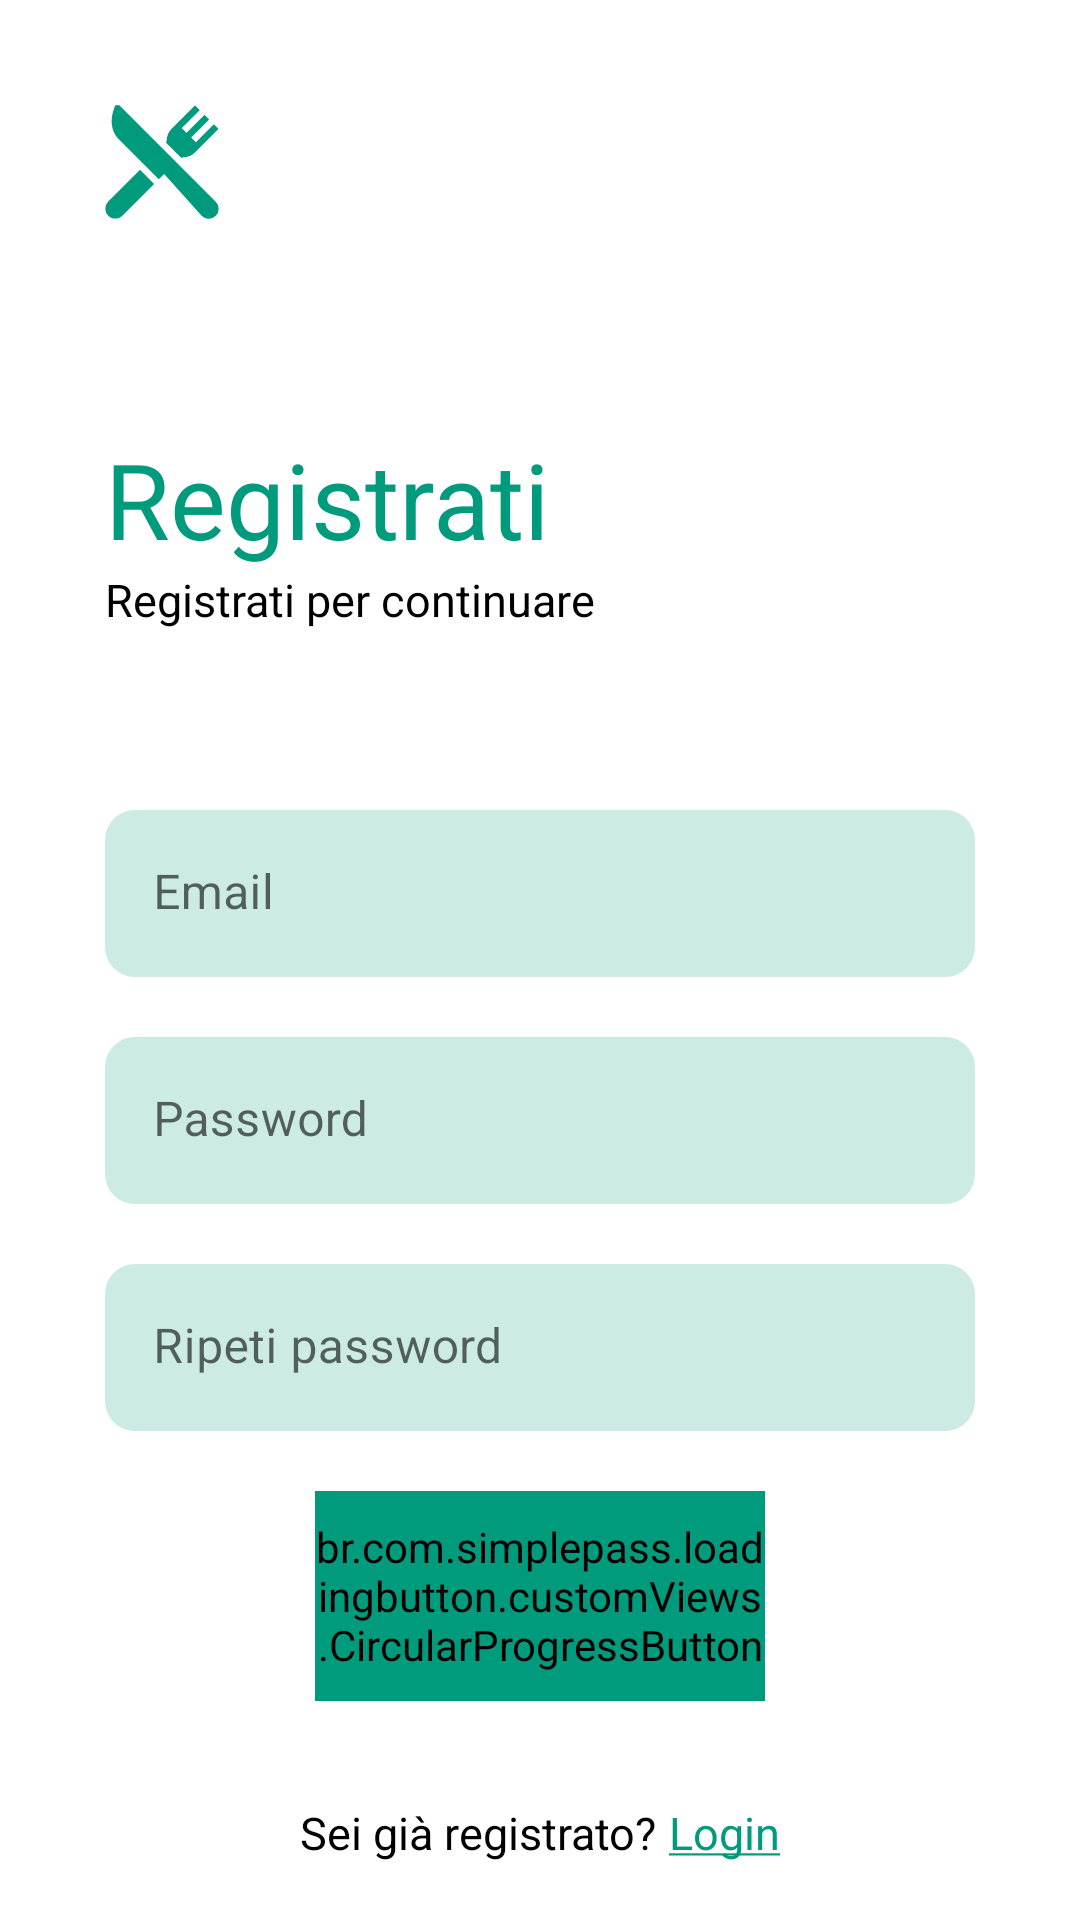

Produce the Android XML layout that renders to this screen, including the resource entries it uses.
<!-- AndroidManifest.xml: application theme Theme.TR -->
<!-- res/layout/fragment_signup.xml -->
<?xml version="1.0" encoding="utf-8"?>
<layout xmlns:android="http://schemas.android.com/apk/res/android"
    xmlns:app="http://schemas.android.com/apk/res-auto"
    xmlns:tools="http://schemas.android.com/tools">

    <data>
        <variable
            name="signupViewModel"
            type="im.gian.tr.login.signup.SignupViewModel"/>
        <variable
            name="signup"
            type="im.gian.tr.login.signup.SignupFragment" />
    </data>

    <LinearLayout
        android:orientation="vertical"
        android:layout_width="match_parent"
        android:layout_height="match_parent"
        tools:context="im.gian.tr.login.signup.SignupFragment">


    <ImageView
        android:layout_width="wrap_content"
        android:layout_height="wrap_content"
        android:src="@drawable/ic_launcher_foreground" />

    <TextView
        android:layout_width="wrap_content"
        android:layout_height="wrap_content"
        android:layout_marginTop="35dp"
        android:layout_marginStart="35dp"
        android:text="@string/signup"
        android:textColor="@color/primary"
        android:textSize="35sp"
        android:textFontWeight="700"/>

    <TextView
        android:layout_width="wrap_content"
        android:layout_height="wrap_content"
        android:layout_marginStart="35dp"
        android:text="@string/signup_to_continue"
        android:textColor="@color/black"
        android:textSize="15sp"
        android:textFontWeight="500"/>

    <com.google.android.material.textfield.TextInputLayout
        android:layout_width="match_parent"
        android:layout_height="wrap_content"
        android:layout_marginStart="35dp"
        android:layout_marginEnd="35dp"
        android:layout_marginTop="60dp"
        android:hint="@string/email"
        app:boxCornerRadiusTopStart="10dp"
        app:boxCornerRadiusTopEnd="10dp"
        app:boxCornerRadiusBottomStart="10dp"
        app:boxCornerRadiusBottomEnd="10dp"
        app:boxBackgroundColor="@color/secondary"
        app:boxStrokeWidth="0dp"
        app:boxStrokeWidthFocused="0dp">

        <com.google.android.material.textfield.TextInputEditText
            android:id="@+id/textInputEmail"
            android:layout_width="match_parent"
            android:layout_height="wrap_content"
            android:textColor="@color/primary"
            android:inputType="textEmailAddress"/>
    </com.google.android.material.textfield.TextInputLayout>

    <com.google.android.material.textfield.TextInputLayout
        android:layout_width="match_parent"
        android:layout_height="wrap_content"
        android:layout_marginStart="35dp"
        android:layout_marginEnd="35dp"
        android:layout_marginTop="20dp"
        android:hint="@string/password"
        app:boxCornerRadiusTopStart="10dp"
        app:boxCornerRadiusTopEnd="10dp"
        app:boxCornerRadiusBottomStart="10dp"
        app:boxCornerRadiusBottomEnd="10dp"
        app:boxBackgroundColor="@color/secondary"
        app:boxStrokeWidth="0dp"
        app:boxStrokeWidthFocused="0dp">

        <com.google.android.material.textfield.TextInputEditText
            android:id="@+id/textInputPassword"
            android:layout_width="match_parent"
            android:layout_height="wrap_content"
            android:textColor="@color/primary"
            android:inputType="textPassword"/>
    </com.google.android.material.textfield.TextInputLayout>

    <com.google.android.material.textfield.TextInputLayout
        android:layout_width="match_parent"
        android:layout_height="wrap_content"
        android:layout_marginStart="35dp"
        android:layout_marginEnd="35dp"
        android:layout_marginTop="20dp"
        android:hint="@string/repeat_password"
        app:boxCornerRadiusTopStart="10dp"
        app:boxCornerRadiusTopEnd="10dp"
        app:boxCornerRadiusBottomStart="10dp"
        app:boxCornerRadiusBottomEnd="10dp"
        app:boxBackgroundColor="@color/secondary"
        app:boxStrokeWidth="0dp"
        app:boxStrokeWidthFocused="0dp">

        <com.google.android.material.textfield.TextInputEditText
            android:id="@+id/textInputRepeatPassword"
            android:layout_width="match_parent"
            android:layout_height="wrap_content"
            android:textColor="@color/primary"
            android:inputType="textPassword"/>
    </com.google.android.material.textfield.TextInputLayout>

    <br.com.simplepass.loadingbutton.customViews.CircularProgressButton
        android:id="@+id/buttonSignup"
        android:layout_width="150dp"
        android:layout_height="70dp"
        android:layout_margin="20dp"
        android:layout_gravity="center_horizontal"
        android:backgroundTint="@color/primary"
        android:text="@string/signup"
        android:textColor="@color/secondary"
        android:textFontWeight="700"
        android:textAllCaps="false"
        app:spinning_bar_color="@color/secondary"
        app:spinning_bar_padding="20dp"
        app:spinning_bar_width="3dp"
        app:initialCornerAngle="50dp"
        app:finalCornerAngle="50dp"/>

        <LinearLayout
            android:id="@+id/buttonSignin"
            android:layout_width="match_parent"
            android:layout_height="0dp"
            android:layout_marginBottom="13dp"
            android:orientation="horizontal"
            android:layout_weight="1"
            android:gravity="bottom|center_horizontal">
            <TextView
                android:layout_width="wrap_content"
                android:layout_height="wrap_content"
                android:layout_margin="2dp"
                android:text="@string/already_signup_question"
                android:textFontWeight="500"
                android:textSize="15sp"
                android:textColor="@color/black"/>
            <TextView
                android:layout_width="wrap_content"
                android:layout_height="wrap_content"
                android:layout_margin="2dp"
                android:text="@string/login_underline"
                android:textFontWeight="500"
                android:textSize="15sp"
                android:textColor="@color/primary" />

        </LinearLayout>

    </LinearLayout>
</layout>
<!-- resources referenced by this layout -->
<resources>
  <color name="black">#FF000000</color>
  <color name="primary">#FF009B7D</color>
  <color name="secondary">#FFCCEBE5</color>
  <!-- drawable ic_launcher_foreground (drawable) -->
  <vector xmlns:android="http://schemas.android.com/apk/res/android"
      android:width="108dp"
      android:height="108dp"
      android:viewportWidth="108"
      android:viewportHeight="108">
    <group android:scaleX="0.07382812"
        android:scaleY="0.07382812"
        android:translateX="35.111443"
        android:translateY="35.1">
      <path
          android:pathData="M498.53,435.33 L297.77,234.56 63.21,0L44.85,0L41.13,9.51c-9.88,25.1 -14.1,50.78 -12.2,74.25 2.16,26.75 12.32,49.91 29.39,67L241.43,333.85l24.15,-24.15L434.85,499c16.84,16.84 45.82,17.84 63.66,0A45,45 0,0 0,498.53 435.33Z"
          android:fillColor="#009b7d"/>
      <path
          android:pathData="M156.58,291.44 L13.17,434.85a45.08,45.08 0,0 0,0 63.67c16.67,16.67 45.52,18.14 63.66,0L220.24,355.11Z"
          android:fillColor="#009b7d"/>
      <path
          android:pathData="M490.1,85.25 L408.75,166.6l-21.22,-21.22L468.85,64 447.66,42.8l-81.35,81.35 -21.22,-21.22 81.35,-81.35L405.22,0.36 299.11,106.47A74.89,74.89 0,0 0,277.28 155a43.13,43.13 0,0 1,-3.08 13.54l68.93,68.93a43.24,43.24 0,0 1,13.55 -3.07,74.89 74.89,0 0,0 48.54,-21.83L511.33,106.47Z"
          android:fillColor="#009b7d"/>
    </group>
  </vector>
  <string name="already_signup_question">Sei già registrato?</string>
  <string name="email">Email</string>
  <string name="login_underline"><u>Login</u></string>
  <string name="password">Password</string>
  <string name="repeat_password">Ripeti password</string>
  <string name="signup">Registrati</string>
  <string name="signup_to_continue">Registrati per continuare</string>
  <style name="Theme.TR" parent="Theme.MaterialComponents.Light.NoActionBar">
          <item name="colorPrimary">@color/primary</item>
          <item name="colorSecondary">@color/secondary</item>
          <item name="android:statusBarColor">@color/primary</item>
          <item name="android:fontFamily">@font/montserrat</item>
      </style>
</resources>
